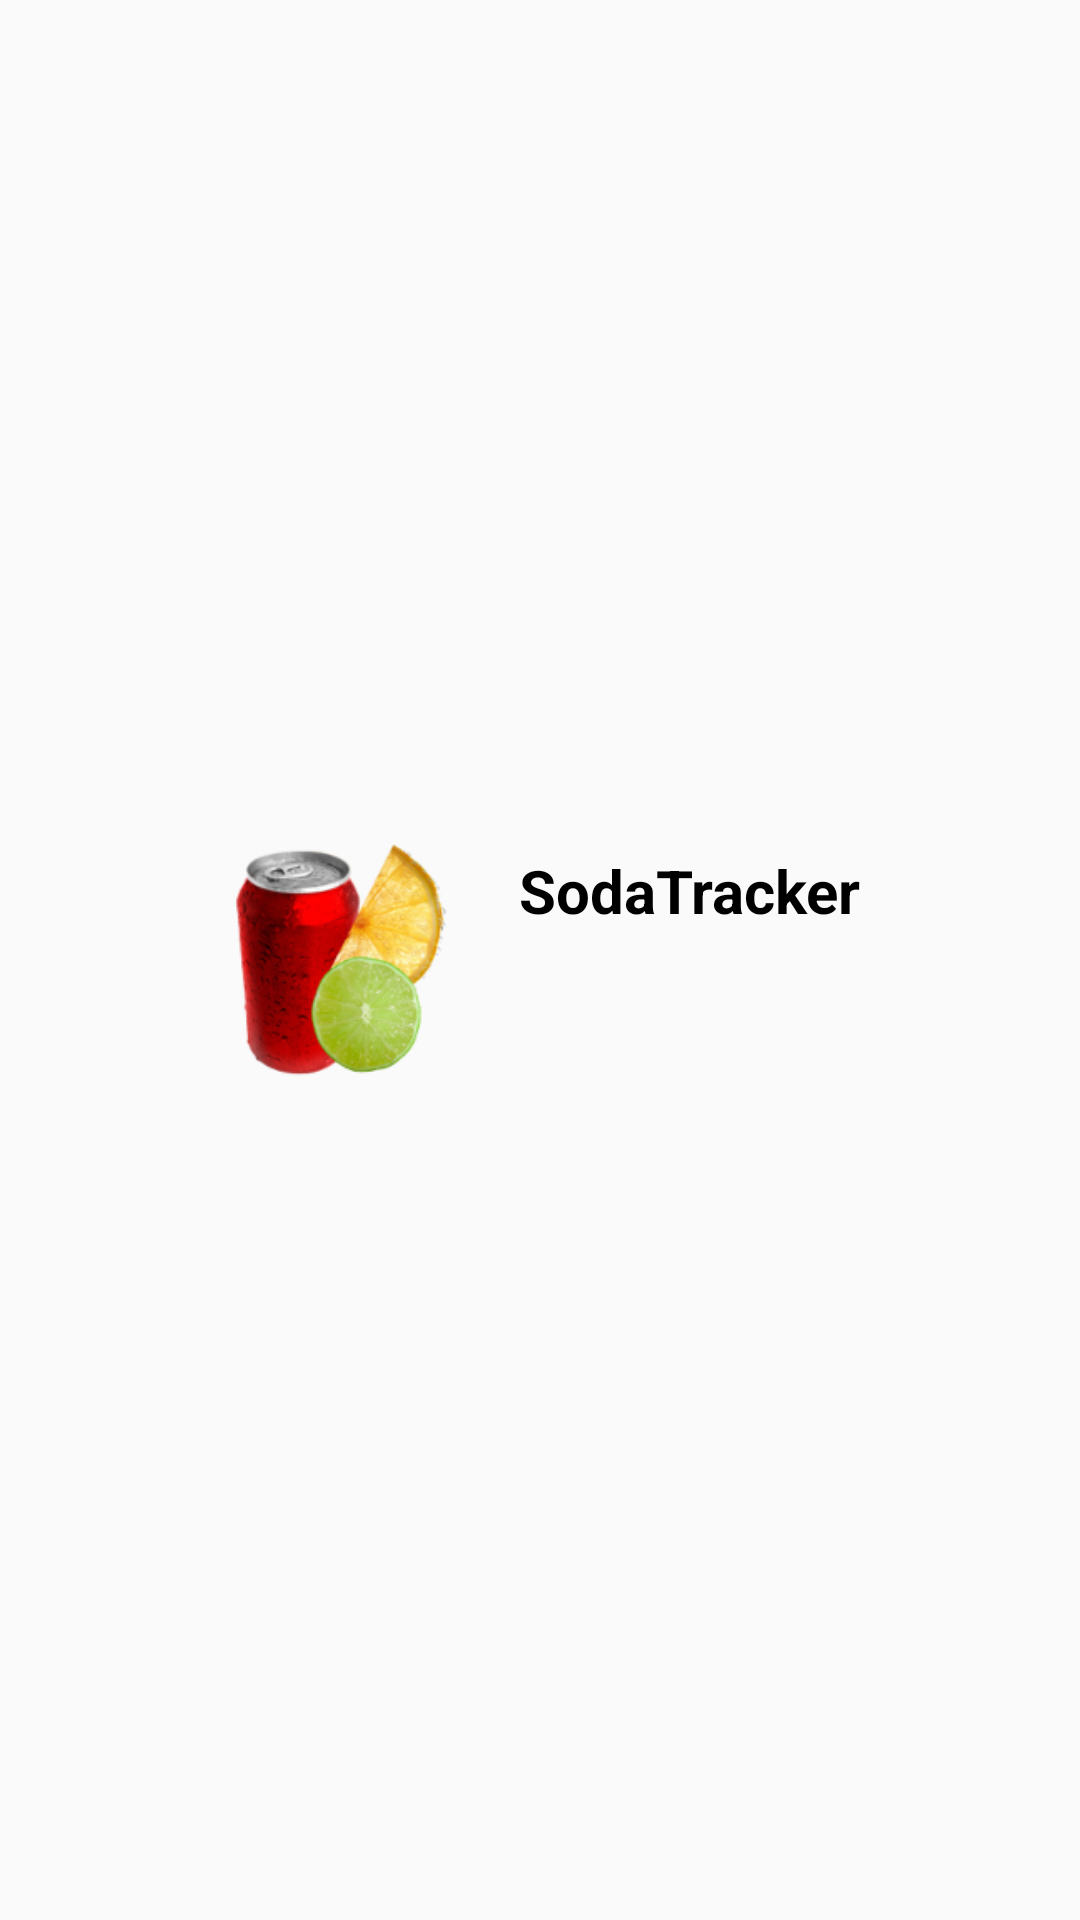

Produce the Android XML layout that renders to this screen, including the resource entries it uses.
<!-- AndroidManifest.xml: application theme AppTheme -->
<!-- res/layout/dialog_about_app.xml -->
<?xml version="1.0" encoding="utf-8"?>
<LinearLayout xmlns:android="http://schemas.android.com/apk/res/android"
              android:layout_width="fill_parent"
              android:layout_height="fill_parent"
              android:gravity="center"
              android:orientation="horizontal">

    <ImageView
        android:id="@+id/iv_logo"
        android:layout_width="80dp"
        android:layout_height="80dp"
        android:layout_marginLeft="10dp"
        android:layout_marginRight="10dp"
        android:src="@mipmap/ic_launcher"
        />

    <LinearLayout
        android:id="@+id/ll_info"
        android:layout_width="wrap_content"
        android:layout_height="wrap_content"
        android:layout_marginLeft="10dp"
        android:layout_marginRight="10dp"
        android:orientation="vertical">

        <TextView
            android:id="@+id/tv_app_name"
            android:layout_width="match_parent"
            android:layout_height="wrap_content"
            android:gravity="start"
            android:padding="2dp"
            android:text="@string/app_name"
            android:textColor="@android:color/black"
            android:textSize="20sp"
            android:textStyle="bold"/>

        <TextView
            android:id="@+id/tv_version_name"
            android:layout_width="match_parent"
            android:layout_height="wrap_content"
            android:gravity="start"
            android:padding="2dp"
            android:text=""
            android:textColor="@android:color/black"
            android:textSize="16sp"/>

        <TextView
            android:id="@+id/tv_company_name"
            android:layout_width="match_parent"
            android:layout_height="wrap_content"
            android:gravity="start"
            android:padding="2dp"
            android:text=""
            android:textColor="@android:color/black"
            android:textSize="12sp"/>
    </LinearLayout>

</LinearLayout>
<!-- resources referenced by this layout -->
<resources>
  <!-- mipmap ic_launcher: png bitmap (mipmap-hdpi, 11132 bytes) -->
  <string name="app_name">SodaTracker</string>
  <style name="AppTheme" parent="Theme.AppCompat.Light.NoActionBar">
          
          
          <item name="android:colorPrimary">@color/primary</item>
          
          <item name="android:colorPrimaryDark">@color/primary_dark</item>
          
          <item name="android:colorAccent">@color/accent</item>
      </style>
  <color name="primary">#009688</color>
  <color name="primary_dark">#00796B</color>
  <color name="accent">#448AFF</color>
</resources>
